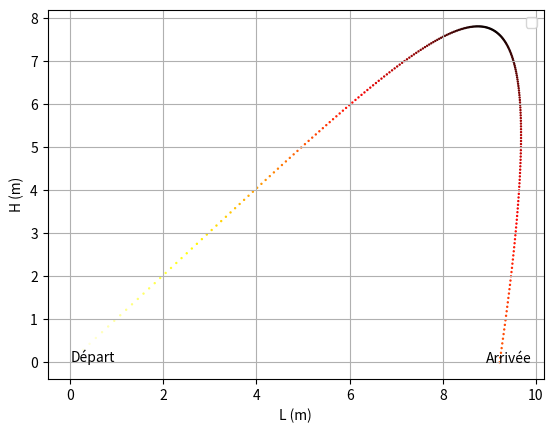

Here is the Python script that generated this plot:
# -*- coding: utf-8 -*-
"""
Created on Sun Jan 24 20:43:28 2021

[redacted]

Lancé d'une balle avec du vent
"""
import numpy as np
import matplotlib.pyplot as plt
from math import sin, cos, pi

# Gravité
g = 10

# Constantes liées aux frottements.
m = 1
rho = 1.22
C_x = 0.5
S = 0.1
C = 1/(2*m)*S*C_x*rho

# Vent:
wind = - 10


# Temps total d'intégration:
t_max = 3.5

# Itervalle de temps pour l'intégration:
# Le shéma d'Euler est imprécis à l'ordre 1, 
# ça se constate en augmentant la valeur de dt.
dt = 0.001

# Interval d'enregistrement de chaque image.
Delta_t = dt*10

# Création des listes de vitesses et de temps
t = np.arange(1, t_max+Delta_t, Delta_t)
v_x = np.empty((len(t)))
v_y = np.empty((len(t)))

# Conditions initiales
v_init = 20.
alph = pi/4

v_x[0] = v_init*cos(alph) 
v_y[0] = v_init*sin(alph)

v_x0 = v_x[0]
v_y0 = v_y[0]

dv_y = 0.
dv_x = 0.

x = np.empty((len(t)))
y = np.empty((len(t)))

# On lance la balle à partir de (0,0):
x[0] = 0
y[0] = 0

# X_Dt : Déplacement de la balle entre chaque itération de la boucle 1
# initialisation:
x_Dt = 0
y_Dt = 0

for i in range(len(t)-1):
    # Intégration de l'équation sur le temps Delta_t:
    x_Dt = 0
    y_Dt = 0
    for j in range(int(Delta_t/dt)):
        
        #Variation de la vitesse:
        dv_x = -C*(v_x0 - wind)*np.abs(v_x0 - wind)        
        dv_y = -(g + C*v_y0*np.abs(v_y0)) 
        
        # vitesse après l'écoulement du temps dt:
        v_x0 = v_x0 + dv_x*dt
        v_y0 = v_y0 + dv_y*dt
        
        # Ajout du déplacement après dt:
        y_Dt += dt*v_y0
        x_Dt += dt*v_x0
       
    # Stockage de la valeur de la vitesse 
    v_y[i+1] = v_y0
    v_x[i+1] = v_x0
    
    # Stockage des positions
    x[i+1] = x[i] + x_Dt
    y[i+1] = y[i] + y_Dt



plt.figure(dpi = 200)
plt.scatter(x, y, s = 2, marker = '.', c = (v_x**2 + v_y**2)**0.5, cmap = 'hot')

plt.annotate('Départ', xy = (x[0],y[0]), xytext=(0,0),
                 textcoords = 'offset points', color = 'black')

plt.annotate('Arrivée', xy = (x[len(x)-1],y[len(y)-1]), xytext=(-10,0),
                 textcoords = 'offset points', color = 'black')
plt.xlabel('L (m)')
plt.ylabel('H (m)')
plt.legend()
plt.grid()
plt.show()
